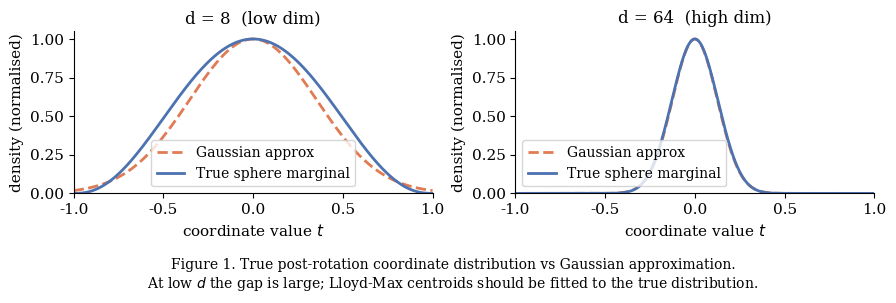
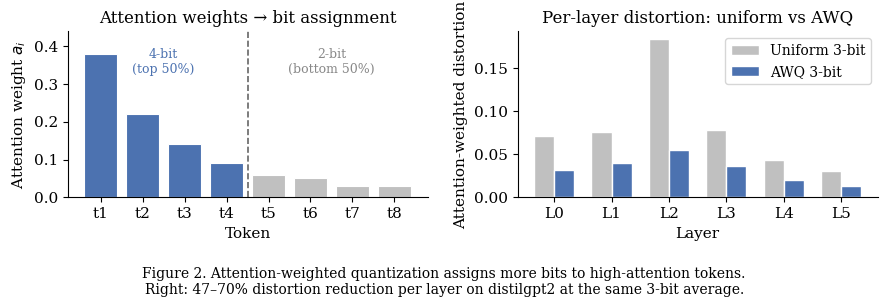
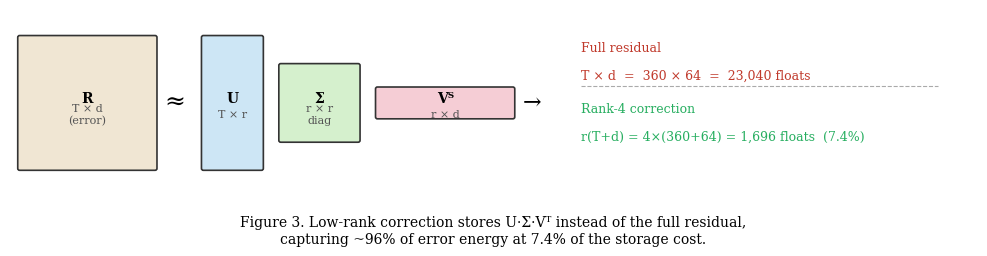
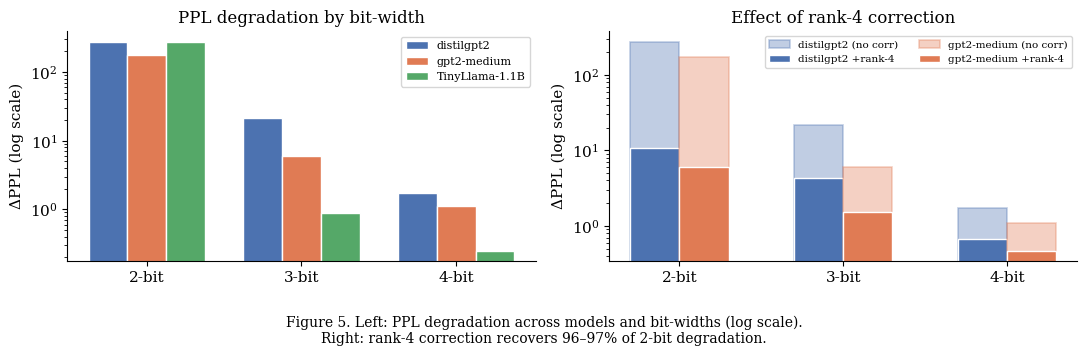
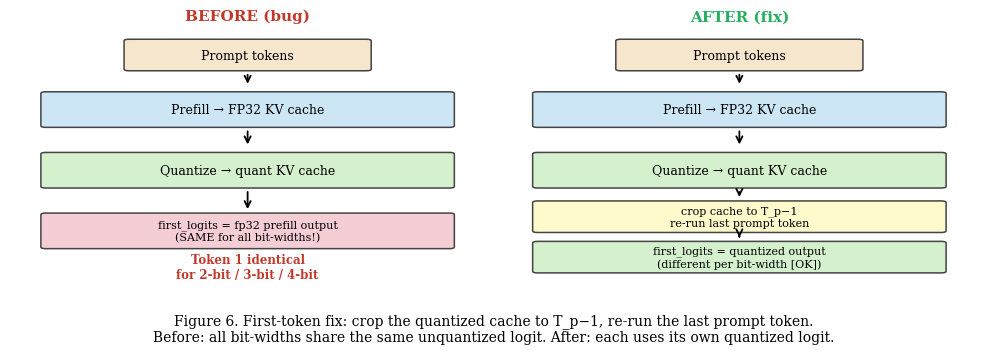
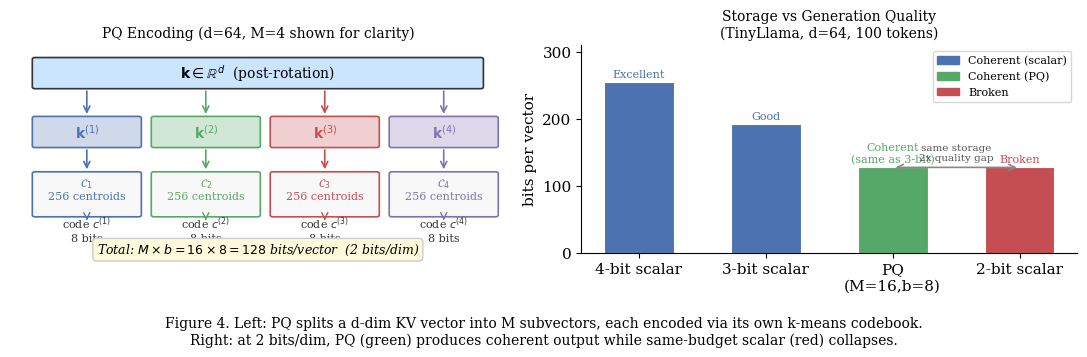

Source code (Python) for these figures, in order:
"""
Generate all figures for PAPER.md.
Run: python generate_figures.py
Outputs PNG files to figures/
"""

import os
import math
import numpy as np
import matplotlib
import matplotlib.pyplot as plt
import matplotlib.patches as mpatches
import matplotlib.gridspec as gridspec
from matplotlib.patches import FancyArrowPatch

matplotlib.rcParams.update(
    {
        "font.family": "serif",
        "font.size": 11,
        "axes.titlesize": 12,
        "axes.labelsize": 11,
        "legend.fontsize": 10,
        "figure.dpi": 150,
    }
)

os.makedirs("figures", exist_ok=True)


# ---------------------------------------------------------------------------
# Figure 1 — Codebook distribution: Gaussian vs sphere marginal
# ---------------------------------------------------------------------------


def sphere_marginal_pdf(t, d):
    """f(t) ∝ (1 - t²)^((d-3)/2) normalised over [-1, 1]."""
    from scipy.special import gamma

    vals = np.clip(1 - t**2, 0, None) ** ((d - 3) / 2)
    # normalise
    vals /= vals.sum() * (t[1] - t[0])
    return vals


def gaussian_pdf(t, d):
    sigma = 1 / math.sqrt(d)
    return np.exp(-0.5 * (t / sigma) ** 2) / (sigma * math.sqrt(2 * math.pi))


t = np.linspace(-1, 1, 1000)

fig, axes = plt.subplots(1, 2, figsize=(9, 3.5), sharey=False)

for ax, d, title in zip(axes, [8, 64], ["d = 8  (low dim)", "d = 64  (high dim)"]):
    g = gaussian_pdf(t, d)
    g /= g.max()
    s = sphere_marginal_pdf(t, d)
    s /= s.max()

    ax.plot(t, g, label="Gaussian approx", color="#e07b54", linewidth=2, linestyle="--")
    ax.plot(t, s, label="True sphere marginal", color="#4c72b0", linewidth=2)
    ax.set_title(title)
    ax.set_xlabel("coordinate value $t$")
    ax.set_ylabel("density (normalised)")
    ax.legend()
    ax.set_xlim(-1, 1)
    ax.set_ylim(0, None)
    ax.spines["top"].set_visible(False)
    ax.spines["right"].set_visible(False)

fig.suptitle(
    "Figure 1. True post-rotation coordinate distribution vs Gaussian approximation.\n"
    "At low $d$ the gap is large; Lloyd-Max centroids should be fitted to the true distribution.",
    fontsize=10,
    y=0.01,
    va="bottom",
)
fig.tight_layout(rect=[0, 0.12, 1, 1])
fig.savefig("figures/fig1_distribution.png", bbox_inches="tight")
plt.close(fig)
print("Saved figures/fig1_distribution.png")


# ---------------------------------------------------------------------------
# Figure 2 — Attention-weighted quantization
# ---------------------------------------------------------------------------

tokens = [f"t{i}" for i in range(1, 9)]
attn = np.array([0.38, 0.22, 0.14, 0.09, 0.06, 0.05, 0.03, 0.03])
bits = np.array([4, 4, 4, 4, 2, 2, 2, 2])  # top-50% = 4-bit

colors = ["#4c72b0" if b == 4 else "#c0c0c0" for b in bits]

fig, axes = plt.subplots(1, 2, figsize=(9, 3.5))

# Left: attention weights
ax = axes[0]
bars = ax.bar(tokens, attn, color=colors, edgecolor="white", linewidth=0.8)
ax.axvline(x=3.5, color="black", linewidth=1.2, linestyle="--", alpha=0.6)
ax.text(1.5, 0.33, "4-bit\n(top 50%)", ha="center", fontsize=9, color="#4c72b0")
ax.text(5.5, 0.33, "2-bit\n(bottom 50%)", ha="center", fontsize=9, color="#888888")
ax.set_xlabel("Token")
ax.set_ylabel("Attention weight $a_i$")
ax.set_title("Attention weights → bit assignment")
ax.set_ylim(0, 0.44)
ax.spines["top"].set_visible(False)
ax.spines["right"].set_visible(False)

# Right: distortion comparison
ax = axes[1]
layers = [f"L{i}" for i in range(6)]
uniform_wd = [0.07099, 0.07603, 0.18383, 0.07854, 0.04318, 0.03048]
awq_wd = [0.03132, 0.03991, 0.05497, 0.03685, 0.01979, 0.01277]
x = np.arange(len(layers))
w = 0.35
ax.bar(
    x - w / 2, uniform_wd, w, label="Uniform 3-bit", color="#c0c0c0", edgecolor="white"
)
ax.bar(x + w / 2, awq_wd, w, label="AWQ 3-bit", color="#4c72b0", edgecolor="white")
ax.set_xticks(x)
ax.set_xticklabels(layers)
ax.set_xlabel("Layer")
ax.set_ylabel("Attention-weighted distortion")
ax.set_title("Per-layer distortion: uniform vs AWQ")
ax.legend()
ax.spines["top"].set_visible(False)
ax.spines["right"].set_visible(False)

fig.suptitle(
    "Figure 2. Attention-weighted quantization assigns more bits to high-attention tokens.\n"
    "Right: 47–70% distortion reduction per layer on distilgpt2 at the same 3-bit average.",
    fontsize=10,
    y=0.01,
    va="bottom",
)
fig.tight_layout(rect=[0, 0.12, 1, 1])
fig.savefig("figures/fig2_awq.png", bbox_inches="tight")
plt.close(fig)
print("Saved figures/fig2_awq.png")


# ---------------------------------------------------------------------------
# Figure 3 — Low-rank correction concept
# ---------------------------------------------------------------------------


def draw_matrix(ax, x, y, w, h, color, label, sublabel=""):
    rect = mpatches.FancyBboxPatch(
        (x, y),
        w,
        h,
        boxstyle="round,pad=0.02",
        facecolor=color,
        edgecolor="#333333",
        linewidth=1.2,
    )
    ax.add_patch(rect)
    ax.text(
        x + w / 2,
        y + h / 2 + (0.05 if sublabel else 0),
        label,
        ha="center",
        va="center",
        fontsize=10,
        fontweight="bold",
    )
    if sublabel:
        ax.text(
            x + w / 2,
            y + h / 2 - 0.12,
            sublabel,
            ha="center",
            va="center",
            fontsize=8,
            color="#555555",
        )


fig, ax = plt.subplots(figsize=(10, 3))
ax.set_xlim(0, 10)
ax.set_ylim(0, 2)
ax.axis("off")

# R = U @ Sigma @ Vh
draw_matrix(ax, 0.1, 0.3, 1.4, 1.4, "#f0e6d3", "R", "T × d\n(error)")
ax.text(1.7, 1.0, "≈", ha="center", va="center", fontsize=18)
draw_matrix(ax, 2.0, 0.3, 0.6, 1.4, "#cde6f5", "U", "T × r")
draw_matrix(ax, 2.8, 0.6, 0.8, 0.8, "#d5f0cd", "Σ", "r × r\ndiag")
draw_matrix(ax, 3.8, 0.85, 1.4, 0.3, "#f5cdd5", "Vᵀ", "r × d")

ax.text(5.4, 1.0, "→", ha="center", va="center", fontsize=16)

# Storage comparison
ax.text(5.9, 1.55, "Full residual", fontsize=9, color="#c0392b")
ax.text(5.9, 1.25, "T × d  =  360 × 64  =  23,040 floats", fontsize=9, color="#c0392b")
ax.plot([5.9, 9.6], [1.18, 1.18], color="#aaaaaa", linewidth=0.8, linestyle="--")
ax.text(5.9, 0.90, "Rank-4 correction", fontsize=9, color="#27ae60")
ax.text(
    5.9, 0.60, "r(T+d) = 4×(360+64) = 1,696 floats  (7.4%)", fontsize=9, color="#27ae60"
)

fig.suptitle(
    "Figure 3. Low-rank correction stores U·Σ·Vᵀ instead of the full residual,\n"
    "capturing ~96% of error energy at 7.4% of the storage cost.",
    fontsize=10,
    y=0.01,
    va="bottom",
)
fig.tight_layout(rect=[0, 0.12, 1, 1])
fig.savefig("figures/fig3_lowrank.png", bbox_inches="tight")
plt.close(fig)
print("Saved figures/fig3_lowrank.png")


# ---------------------------------------------------------------------------
# Figure 5 — PPL vs bit-width
# ---------------------------------------------------------------------------

models = ["distilgpt2", "gpt2-medium", "TinyLlama-1.1B"]
fp32_ppl = [33.51, 13.38, 4.78]

# ΔPPL without correction
delta_no = {
    "2-bit": [276.64, 173.61, 274.06],
    "3-bit": [21.44, 6.02, 0.87],
    "4-bit": [1.71, 1.10, 0.25],
}
# ΔPPL with rank-4 (TinyLlama omitted → NaN)
delta_r4 = {
    "2-bit+r4": [10.89, 5.95, None],
    "3-bit+r4": [4.27, 1.55, None],
    "4-bit+r4": [0.67, 0.47, None],
}

fig, axes = plt.subplots(1, 2, figsize=(11, 4))

# Left: all models, all bit-widths (log scale for 2-bit)
ax = axes[0]
bw_labels = ["2-bit", "3-bit", "4-bit"]
colors_m = ["#4c72b0", "#e07b54", "#55a868"]
x = np.arange(len(bw_labels))
w = 0.25

for i, (model, color) in enumerate(zip(models, colors_m)):
    vals = [delta_no[bw][i] for bw in bw_labels]
    ax.bar(x + (i - 1) * w, vals, w, label=model, color=color, edgecolor="white")

ax.set_yscale("log")
ax.set_xticks(x)
ax.set_xticklabels(bw_labels)
ax.set_ylabel("ΔPPL (log scale)")
ax.set_title("PPL degradation by bit-width")
ax.legend(fontsize=8)
ax.spines["top"].set_visible(False)
ax.spines["right"].set_visible(False)

# Right: rank-4 correction effect on distilgpt2 and gpt2-medium
ax = axes[1]
bw_pairs = [("2-bit", "2-bit+r4"), ("3-bit", "3-bit+r4"), ("4-bit", "4-bit+r4")]
x = np.arange(len(bw_pairs))
w = 0.3

for i, (model, color) in enumerate(zip(models[:2], colors_m[:2])):
    base_vals = [delta_no[p[0]][i] for p in bw_pairs]
    r4_vals = [delta_r4[p[1]][i] for p in bw_pairs]
    ax.bar(
        x + (i - 0.5) * w,
        base_vals,
        w,
        color=color,
        alpha=0.35,
        edgecolor=color,
        linewidth=1.2,
        label=f"{model} (no corr)",
    )
    ax.bar(
        x + (i - 0.5) * w,
        r4_vals,
        w,
        color=color,
        edgecolor="white",
        label=f"{model} +rank-4",
    )

ax.set_yscale("log")
ax.set_xticks(x)
ax.set_xticklabels(["2-bit", "3-bit", "4-bit"])
ax.set_ylabel("ΔPPL (log scale)")
ax.set_title("Effect of rank-4 correction")
ax.legend(fontsize=7.5, ncol=2)
ax.spines["top"].set_visible(False)
ax.spines["right"].set_visible(False)

fig.suptitle(
    "Figure 5. Left: PPL degradation across models and bit-widths (log scale).\n"
    "Right: rank-4 correction recovers 96–97% of 2-bit degradation.",
    fontsize=10,
    y=0.01,
    va="bottom",
)
fig.tight_layout(rect=[0, 0.12, 1, 1])
fig.savefig("figures/fig5_ppl.png", bbox_inches="tight")
plt.close(fig)
print("Saved figures/fig5_ppl.png")


# ---------------------------------------------------------------------------
# Figure 6 — First-token fix (_crop_cache)
# ---------------------------------------------------------------------------

fig, axes = plt.subplots(1, 2, figsize=(10, 4))


def draw_box(ax, xy, w, h, text, color="#cde6f5", fontsize=9):
    x, y = xy
    rect = mpatches.FancyBboxPatch(
        (x, y),
        w,
        h,
        boxstyle="round,pad=0.04",
        facecolor=color,
        edgecolor="#444444",
        linewidth=1.1,
        zorder=2,
    )
    ax.add_patch(rect)
    ax.text(
        x + w / 2,
        y + h / 2,
        text,
        ha="center",
        va="center",
        fontsize=fontsize,
        zorder=3,
        wrap=True,
        multialignment="center",
    )


def arrow(ax, x0, y0, x1, y1, color="black"):
    ax.annotate(
        "",
        xy=(x1, y1),
        xytext=(x0, y0),
        arrowprops=dict(arrowstyle="->", color=color, lw=1.3,
                        shrinkA=4, shrinkB=4),
    )


for ax, title, good in zip(axes, ["BEFORE (bug)", "AFTER (fix)"], [False, True]):
    ax.set_xlim(0, 4)
    ax.set_ylim(0, 6.5)
    ax.axis("off")
    ax.set_title(
        title,
        fontsize=11,
        fontweight="bold",
        color="#c0392b" if not good else "#27ae60",
    )

    draw_box(ax, (1, 5.5), 2, 0.7, "Prompt tokens", "#f5e6cd")
    arrow(ax, 2, 5.5, 2, 5.0)
    draw_box(ax, (0.3, 4.1), 3.4, 0.8, "Prefill → FP32 KV cache", "#cde6f5")
    arrow(ax, 2, 4.1, 2, 3.5)
    draw_box(ax, (0.3, 2.6), 3.4, 0.8, "Quantize → quant KV cache", "#d5f0cd")

    if not good:
        # Bug: first logit comes from fp32 prefill output
        draw_box(
            ax,
            (0.3, 1.1),
            3.4,
            0.8,
            "first_logits = fp32 prefill output\n(SAME for all bit-widths!)",
            "#f5cdd5",
            fontsize=8,
        )
        arrow(ax, 2, 2.6, 2, 1.9)
        ax.text(
            2,
            0.6,
            "Token 1 identical\nfor 2-bit / 3-bit / 4-bit",
            ha="center",
            va="center",
            fontsize=8.5,
            color="#c0392b",
            fontweight="bold",
        )
    else:
        # Fix: crop + re-run
        # crop box: bottom=1.5, top=2.2  → 0.4-unit gap below Quantize (bottom=2.6)
        draw_box(
            ax,
            (0.3, 1.5),
            3.4,
            0.7,
            "crop cache to T_p−1\nre-run last prompt token",
            "#fffacc",
            fontsize=8,
        )
        # logits box: bottom=0.5, top=1.2 → 0.3-unit gap below crop (bottom=1.5)
        draw_box(
            ax,
            (0.3, 0.5),
            3.4,
            0.7,
            "first_logits = quantized output\n(different per bit-width [OK])",
            "#d5f0cd",
            fontsize=8,
        )
        arrow(ax, 2, 2.6, 2, 2.2)   # Quantize bottom (2.6) → crop top (2.2)
        arrow(ax, 2, 1.5, 2, 1.2)   # crop bottom (1.5) → logits top (1.2)

fig.suptitle(
    "Figure 6. First-token fix: crop the quantized cache to T_p−1, re-run the last prompt token.\n"
    "Before: all bit-widths share the same unquantized logit. After: each uses its own quantized logit.",
    fontsize=10,
    y=0.01,
    va="bottom",
)
fig.tight_layout(rect=[0, 0.10, 1, 1])
fig.savefig("figures/fig6_firsttoken.png", bbox_inches="tight")
plt.close(fig)
print("Saved figures/fig6_firsttoken.png")


# ---------------------------------------------------------------------------
# Figure 4 — Product Quantization: schematic + quality vs storage
# ---------------------------------------------------------------------------

fig, axes = plt.subplots(1, 2, figsize=(11, 4))

# --- Left panel: PQ encoding schematic ---
ax = axes[0]
ax.set_xlim(0, 10)
ax.set_ylim(0, 6)
ax.axis("off")
ax.set_title("PQ Encoding (d=64, M=4 shown for clarity)", fontsize=10)

# Original vector bar (top)
ax.add_patch(mpatches.FancyBboxPatch(
    (0.5, 4.8), 9, 0.8, boxstyle="round,pad=0.05",
    linewidth=1.2, edgecolor="#333", facecolor="#cce5ff"
))
ax.text(5, 5.2, r"$\mathbf{k} \in \mathbb{R}^{d}$  (post-rotation)", ha="center", va="center", fontsize=10)

# Four subvector blocks
sub_colors = ["#4c72b0", "#55a868", "#c44e52", "#8172b2"]
sub_labels = [r"$\mathbf{k}^{(1)}$", r"$\mathbf{k}^{(2)}$", r"$\mathbf{k}^{(3)}$", r"$\mathbf{k}^{(4)}$"]
sub_x = [0.5, 2.9, 5.3, 7.7]
sub_w = 2.1

for i, (x, col, lbl) in enumerate(zip(sub_x, sub_colors, sub_labels)):
    # subvector box
    ax.add_patch(mpatches.FancyBboxPatch(
        (x, 3.1), sub_w, 0.8, boxstyle="round,pad=0.05",
        linewidth=1.2, edgecolor=col, facecolor=col + "44"
    ))
    ax.text(x + sub_w / 2, 3.5, lbl, ha="center", va="center", fontsize=10, color=col)
    # arrow from big bar to subvector
    ax.annotate("", xy=(x + sub_w / 2, 3.9), xytext=(x + sub_w / 2, 4.8),
                arrowprops=dict(arrowstyle="->", color=col, lw=1.2, shrinkA=3, shrinkB=3))
    # codebook box below
    ax.add_patch(mpatches.FancyBboxPatch(
        (x, 1.1), sub_w, 1.2, boxstyle="round,pad=0.05",
        linewidth=1.2, edgecolor=col, facecolor="#f8f8f8"
    ))
    ax.text(x + sub_w / 2, 1.85, fr"$\mathcal{{C}}_{i+1}$" + "\n256 centroids", ha="center", va="center",
            fontsize=8, color=col)
    # arrow from subvector to codebook
    ax.annotate("", xy=(x + sub_w / 2, 2.3), xytext=(x + sub_w / 2, 3.1),
                arrowprops=dict(arrowstyle="->", color=col, lw=1.2, shrinkA=3, shrinkB=3))
    # code label below codebook
    ax.text(x + sub_w / 2, 0.7, fr"code $c^{{({i+1})}}$" + "\n8 bits", ha="center", va="center",
            fontsize=8, color="#333")
    ax.annotate("", xy=(x + sub_w / 2, 0.95), xytext=(x + sub_w / 2, 1.1),
                arrowprops=dict(arrowstyle="->", color=col, lw=1.0, shrinkA=2, shrinkB=2))

# Total bits label
ax.text(5, 0.1, r"Total: $M \times b = 16 \times 8 = 128$ bits/vector  (2 bits/dim)",
        ha="center", va="center", fontsize=9, style="italic",
        bbox=dict(boxstyle="round,pad=0.3", facecolor="#fff9db", edgecolor="#ccc"))

# --- Right panel: quality vs storage bar chart ---
ax2 = axes[1]

methods  = ["4-bit scalar", "3-bit scalar", "PQ\n(M=16,b=8)", "2-bit scalar"]
bits_vec = [256, 192, 128, 128]
coherent = [True, True, True, False]   # False = broken generation

bar_colors = ["#4c72b0" if c else "#c44e52" for c in coherent]
# PQ gets a distinct highlight
bar_colors[2] = "#55a868"

bars = ax2.bar(methods, bits_vec, color=bar_colors, edgecolor="white", linewidth=0.8, width=0.55)

# Annotate bars with coherent/broken labels
quality_labels = ["Excellent", "Good", "Coherent\n(same as 3-bit)", "Broken"]
for bar, lbl, col in zip(bars, quality_labels, bar_colors):
    ypos = bar.get_height() + 4
    ax2.text(bar.get_x() + bar.get_width() / 2, ypos, lbl,
             ha="center", va="bottom", fontsize=8, color=col)

ax2.set_ylabel("bits per vector")
ax2.set_ylim(0, 310)
ax2.set_title("Storage vs Generation Quality\n(TinyLlama, d=64, 100 tokens)", fontsize=10)
ax2.spines["top"].set_visible(False)
ax2.spines["right"].set_visible(False)

# Highlight the equal-storage comparison (PQ vs 2-bit scalar)
ax2.annotate("", xy=(3, 128), xytext=(2, 128),
             arrowprops=dict(arrowstyle="<->", color="#888", lw=1.2))
ax2.text(2.5, 135, "same storage\n2x quality gap", ha="center", va="bottom", fontsize=7.5, color="#555")

# Legend patches
legend_patches = [
    mpatches.Patch(color="#4c72b0", label="Coherent (scalar)"),
    mpatches.Patch(color="#55a868", label="Coherent (PQ)"),
    mpatches.Patch(color="#c44e52", label="Broken"),
]
ax2.legend(handles=legend_patches, fontsize=8, loc="upper right")

fig.suptitle(
    "Figure 4. Left: PQ splits a d-dim KV vector into M subvectors, each encoded via its own k-means codebook.\n"
    "Right: at 2 bits/dim, PQ (green) produces coherent output while same-budget scalar (red) collapses.",
    fontsize=10,
    y=0.01,
    va="bottom",
)
fig.tight_layout(rect=[0, 0.10, 1, 1])
fig.savefig("figures/fig4_pq.png", bbox_inches="tight")
plt.close(fig)
print("Saved figures/fig4_pq.png")

print("\nAll figures saved to figures/")
